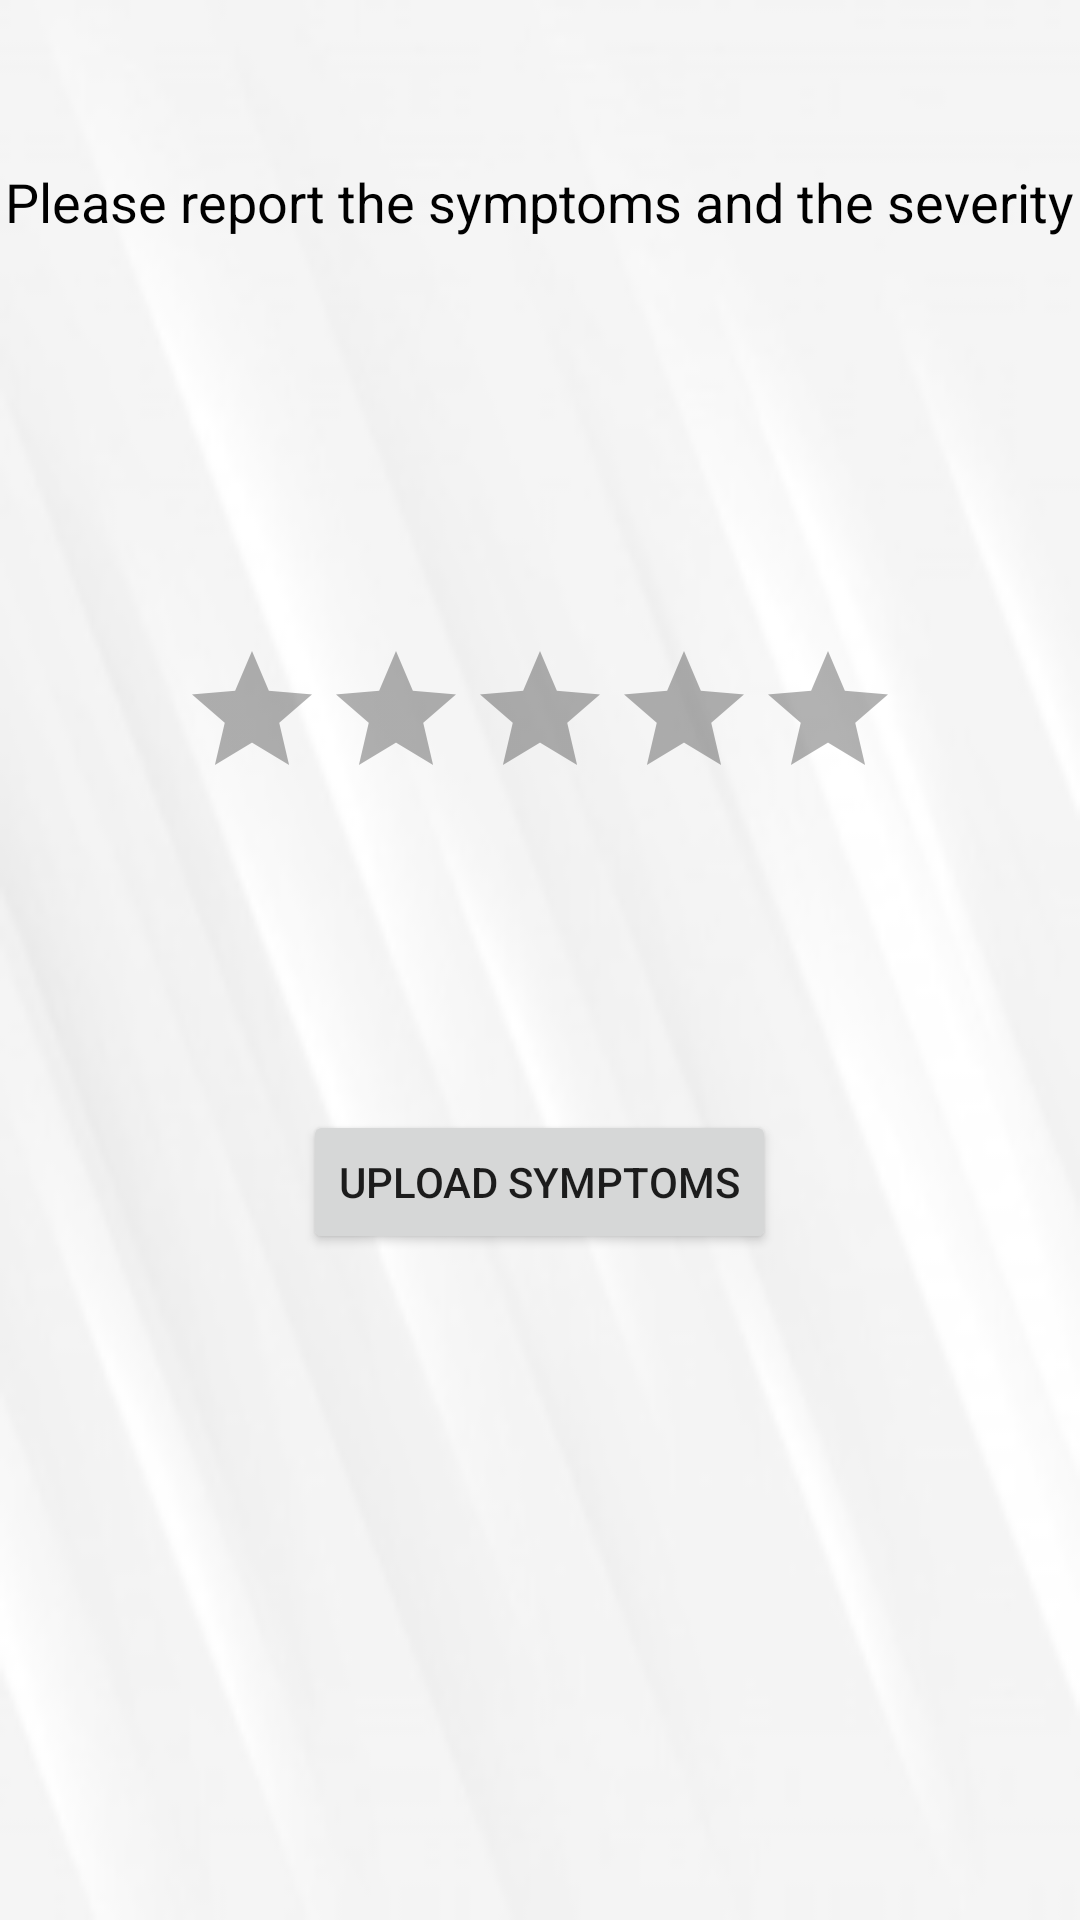

Android layout source for this screen:
<!-- AndroidManifest.xml: application theme Theme.Symptoms_Monitoring -->
<!-- res/layout/activity_fourth.xml -->
<?xml version="1.0" encoding="utf-8"?>

<RelativeLayout xmlns:android="http://schemas.android.com/apk/res/android"
    xmlns:app="http://schemas.android.com/apk/res-auto"
    xmlns:tools="http://schemas.android.com/tools"
    android:layout_width="match_parent"
    android:layout_height="match_parent"
    tools:context=".FourthActivity"
    android:background="@mipmap/myimage_6_background">
    <TextView
        android:layout_width="wrap_content"
        android:layout_height="wrap_content"
        android:layout_centerHorizontal="true"
        android:layout_marginTop="55dp"
        android:text="Please report the symptoms and the severity"
        android:textAlignment="center"
        android:textColor="@color/black"
        android:textSize="18dp"></TextView>
    <Spinner
        android:layout_width="wrap_content"
        android:layout_height="wrap_content"
        android:layout_centerHorizontal="true"
        android:layout_centerInParent="true"
        android:background="#ffcc99"
        android:id="@+id/symptoms_list"
        >
    </Spinner>

    <RatingBar
        android:id="@+id/symptoms_ratings"
        android:layout_width="wrap_content"
        android:layout_height="wrap_content"
        android:layout_above="@id/symptoms_list"
        android:layout_centerHorizontal="true"
        android:layout_marginBottom="50dp"
        android:theme="@style/Rating"/>

    <Button
        android:id="@+id/upload_symptoms"
        android:layout_width="wrap_content"
        android:layout_height="wrap_content"
        android:layout_below="@id/symptoms_list"
        android:layout_centerHorizontal="true"
        android:layout_marginTop="50dp"
        android:text="Upload Symptoms" />

</RelativeLayout>
<!-- resources referenced by this layout -->
<resources>
  <color name="black">#FF000000</color>
  <!-- mipmap myimage_6_background: png bitmap (mipmap-mdpi, 4803 bytes) -->
  <style name="Rating" parent="Theme.AppCompat">
          <item name="colorControlNormal">@color/black</item>
  
      </style>
  <style name="Theme.Symptoms_Monitoring" parent="Theme.MaterialComponents.DayNight.DarkActionBar">
          
          <item name="colorPrimary">@color/purple_500</item>
          <item name="colorPrimaryVariant">@color/purple_700</item>
          <item name="colorOnPrimary">@color/white</item>
          
          <item name="colorSecondary">@color/teal_200</item>
          <item name="colorSecondaryVariant">@color/teal_700</item>
          <item name="colorOnSecondary">@color/black</item>
          
          <item name="android:statusBarColor" tools:targetApi="l">?attr/colorPrimaryVariant</item>
          
      </style>
  <color name="purple_500">#FF6200EE</color>
  <color name="purple_700">#FF3700B3</color>
  <color name="white">#FFFFFFFF</color>
  <color name="teal_200">#FF03DAC5</color>
  <color name="teal_700">#FF018786</color>
</resources>
